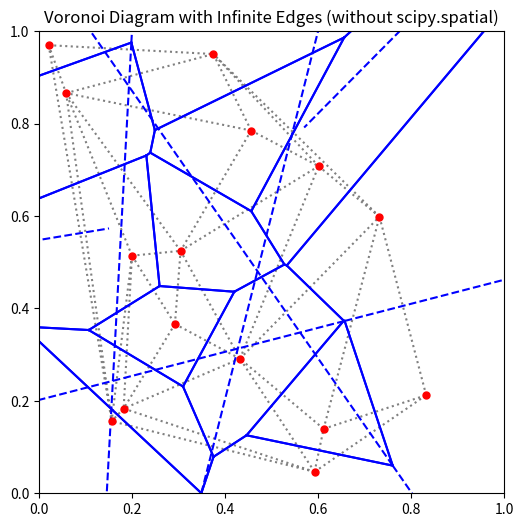

The script that saved this image:
import math

import numpy as np
import matplotlib.pyplot as plt
import matplotlib.tri as tri

# Generate random points
np.random.seed(42)
points = np.random.rand(15, 2)

# Compute Delaunay triangulation
triang = tri.Triangulation(points[:, 0], points[:, 1])

# Compute circumcenters
circumcenters = np.zeros((len(triang.triangles), 2))

for i, t in enumerate(triang.triangles):
    pts = points[t]  # Triangle vertices
    A = np.column_stack((pts, np.ones(3)))  # Augmented matrix
    b = np.sum(pts**2, axis=1)
    circumcenters[i] = np.linalg.solve(A, b)[:2] / 2  # Compute circumcenter

# Create Voronoi edges from Delaunay neighbors
voronoi_edges = []
infinite_edges = []

def vector_length(v):
    diff = v[1] - v[0]  # Разница координат
    return np.linalg.norm(diff)

for i, t in enumerate(triang.triangles):
    for j in range(3):
        neighbor = triang.neighbors[i][j]
        if neighbor != -1:
            # Finite Voronoi edges
            c1, c2 = circumcenters[i], circumcenters[neighbor]
            voronoi_edges.append((c1, c2))
        else:
            # Infinite Voronoi edge
            p1, p2 = points[t[j]], points[t[(j+1) % 3]]
            midpoint = (p1 + p2) / 2
            direction = midpoint - circumcenters[i]
            alt_direction = direction * -1
            direction /= np.linalg.norm(direction)
            alt_direction /= np.linalg.norm(alt_direction)
            far_point = circumcenters[i] + direction * 2  # Extend outward
            alt_far_point = circumcenters[i] + alt_direction * 2  # Extend outward
            infinite_edges.append((circumcenters[i], far_point))
            infinite_edges.append((circumcenters[i], alt_far_point))
            len_1 = vector_length((circumcenters[i], far_point))
            len_2 = vector_length(circumcenters[i] + alt_direction * 2)
            pass

# Plot Voronoi diagram
fig, ax = plt.subplots(figsize=(6, 6))

# Plot Delaunay triangulation
ax.triplot(points[:, 0], points[:, 1], triang.triangles, color='gray', linestyle='dotted')

# Draw finite Voronoi edges
for c1, c2 in voronoi_edges:
    ax.plot([c1[0], c2[0]], [c1[1], c2[1]], 'b-', linewidth=1.5)

# Draw infinite Voronoi edges as dashed lines
for c1, c2 in infinite_edges:
    ax.plot([c1[0], c2[0]], [c1[1], c2[1]], 'b--', linewidth=1.5)

# Plot original points
ax.plot(points[:, 0], points[:, 1], 'ro', markersize=5)

ax.set_xlim(0, 1)
ax.set_ylim(0, 1)
ax.set_title("Voronoi Diagram with Infinite Edges (without scipy.spatial)")
plt.show()
